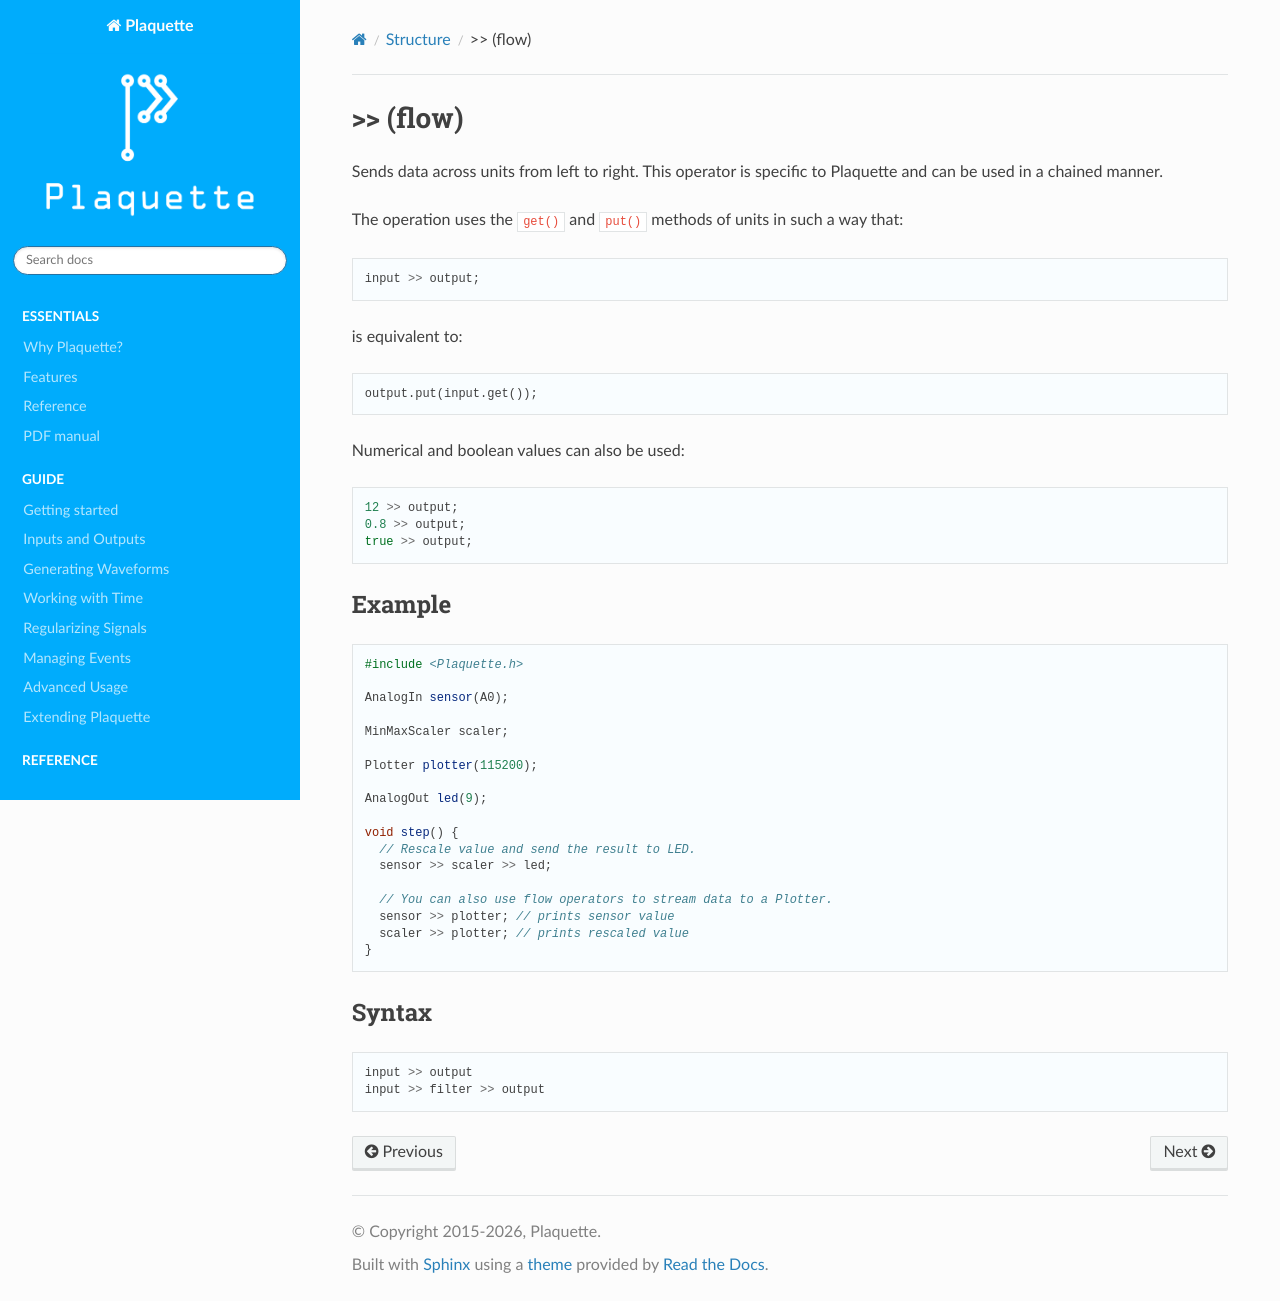

repository: SofaPirate/Plaquette · page: flow.html · generator: sphinx

.. include:: defs.hrst

>> (flow)
=========

Sends data across units from left to right. This operator is specific to Plaquette
and can be used in a chained manner.

The operation uses the ``get()`` and ``put()`` methods of units in such a way that:

.. code-block:: c++

    input >> output;

is equivalent to:

.. code-block:: c++

    output.put(input.get());

Numerical and boolean values can also be used:

.. code-block:: c++

    12 >> output;
    0.8 >> output;
    true >> output;

|Example|
---------

.. code-block:: c++

   #include <Plaquette.h>

   AnalogIn sensor(A0);

   MinMaxScaler scaler;

   Plotter plotter(115200);

   AnalogOut led(9);

   void step() {
     // Rescale value and send the result to LED.
     sensor >> scaler >> led;

     // You can also use flow operators to stream data to a Plotter.
     sensor >> plotter; // prints sensor value
     scaler >> plotter; // prints rescaled value
   }

|Syntax|
--------

.. code-block:: c++

   input >> output
   input >> filter >> output
